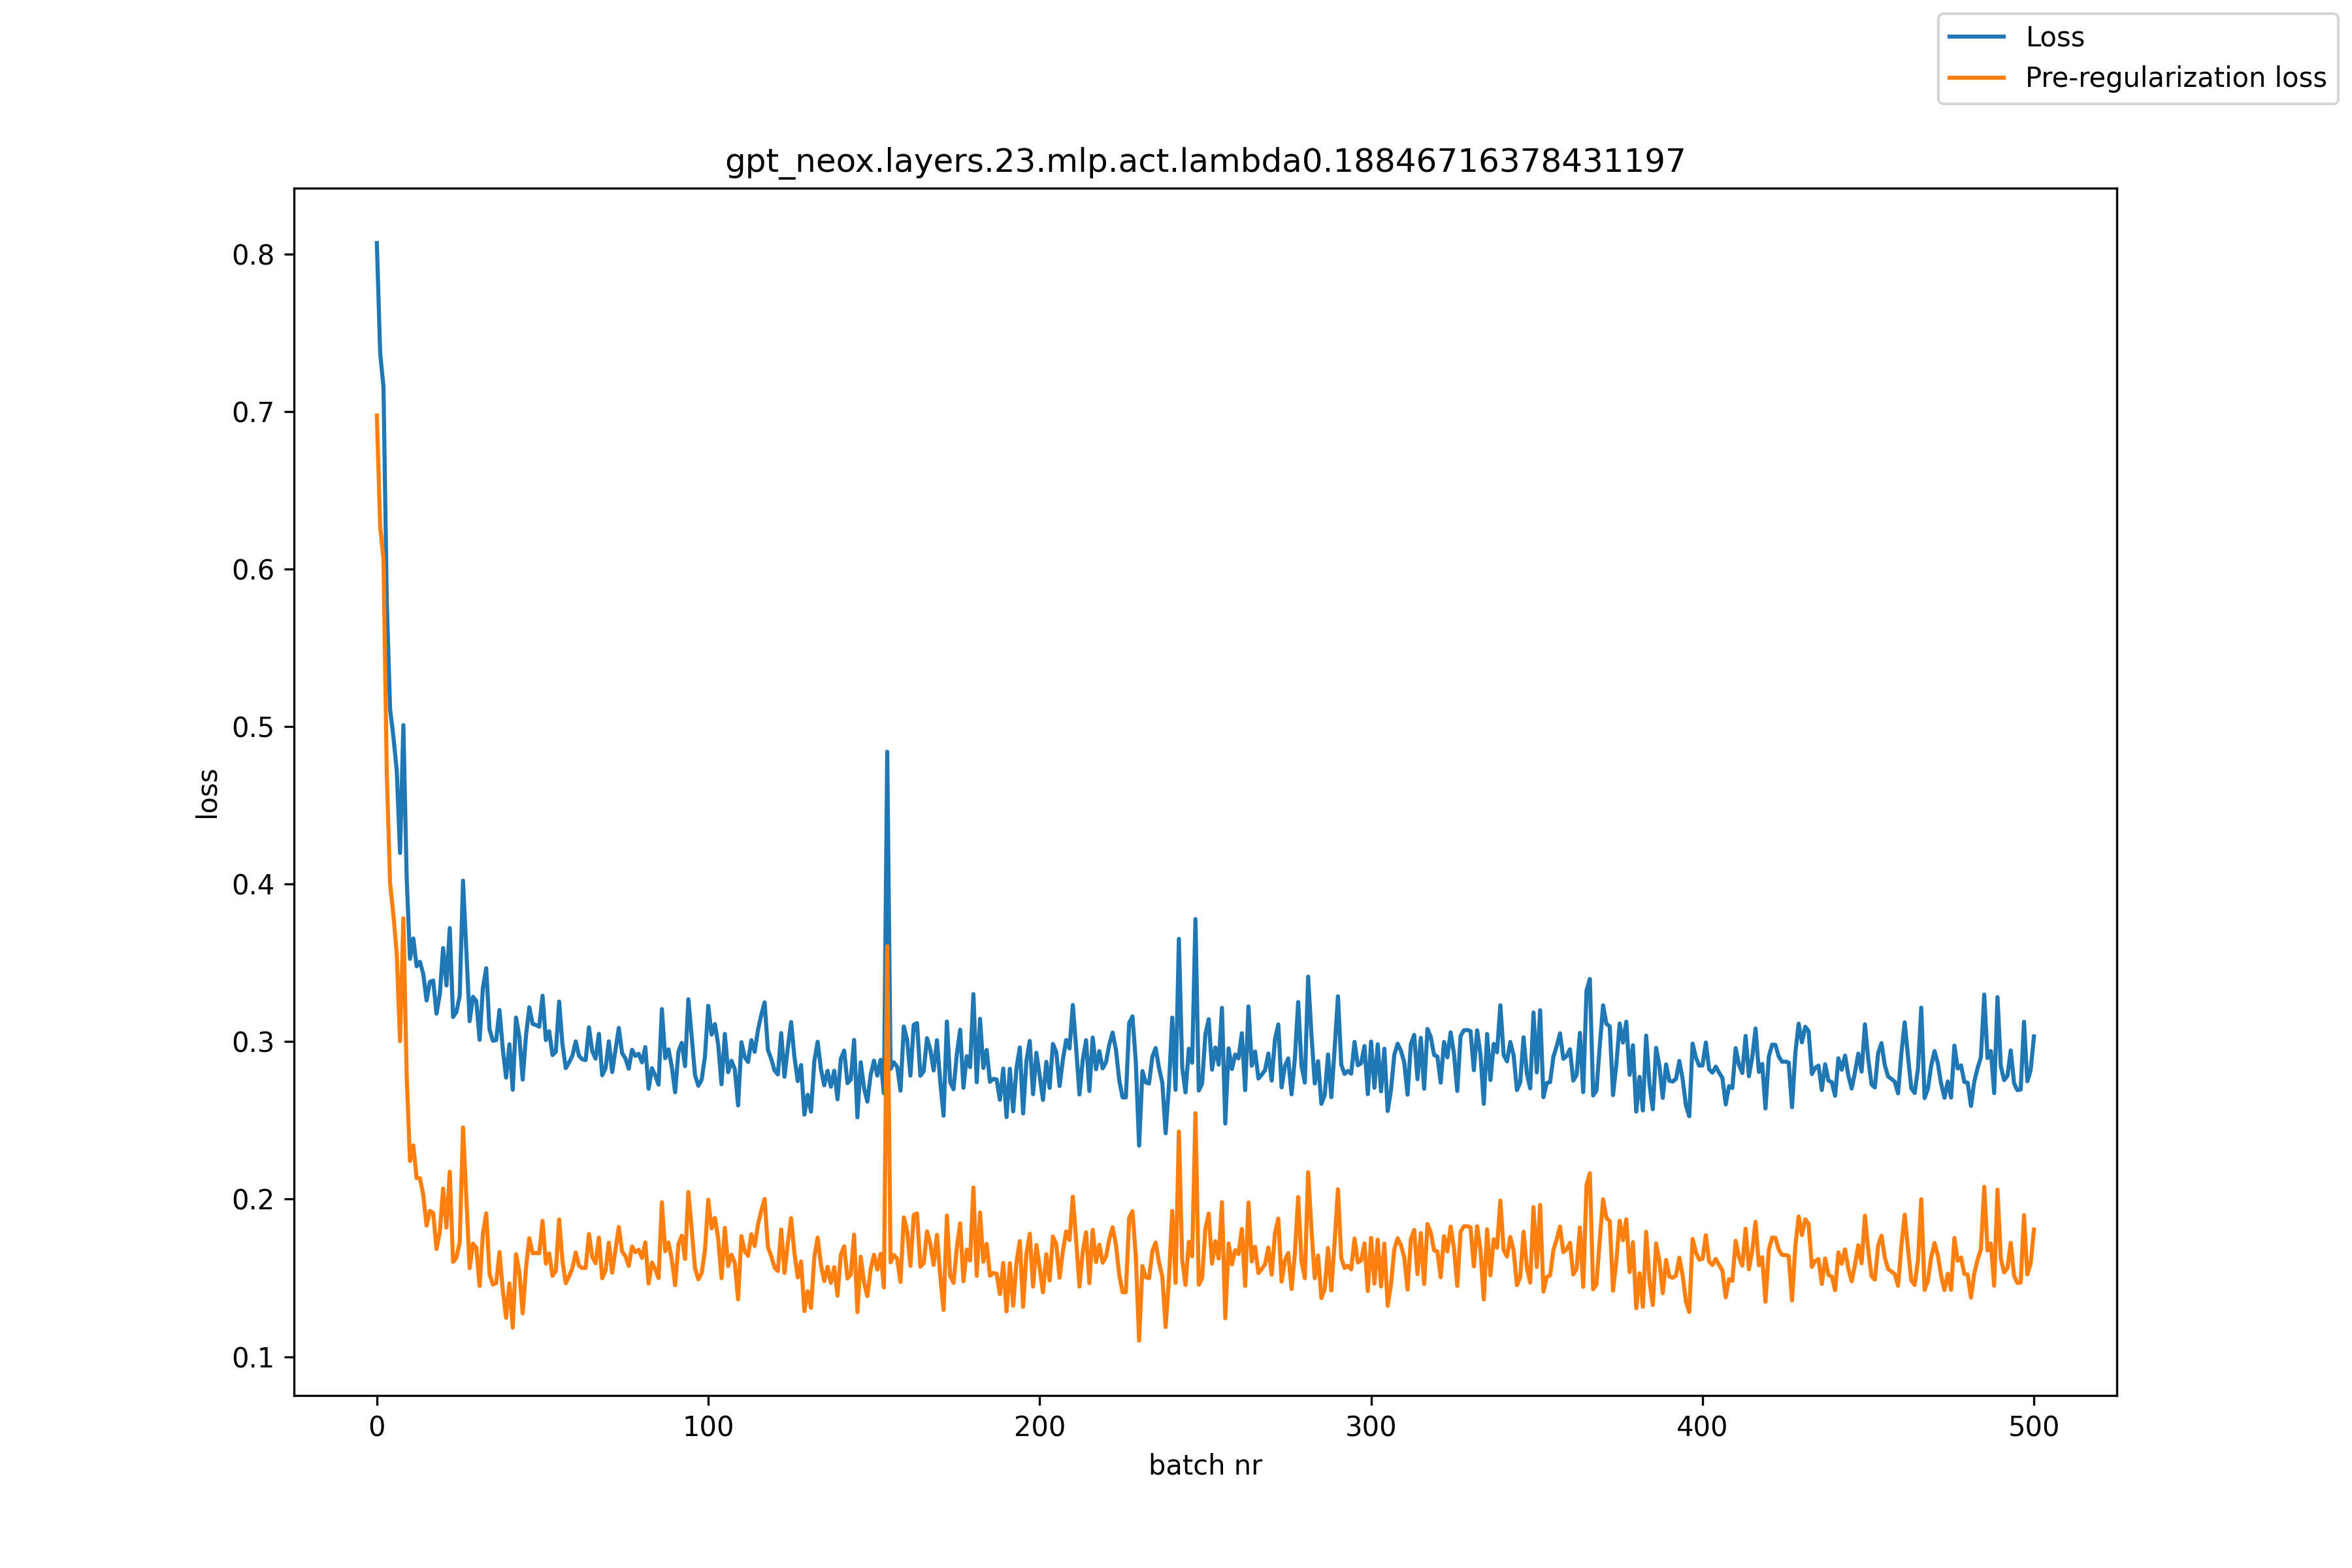

Values plotted in this chart, from the file beside it:
, loss, pre_reg_loss
0, 0.807, 0.6975
1, 0.7371, 0.6271
2, 0.7158, 0.6063
3, 0.5791, 0.4697
4, 0.511, 0.4004
5, 0.4935, 0.3804
6, 0.4722, 0.3558
7, 0.4198, 0.3003
8, 0.501, 0.3784
9, 0.4039, 0.2784
10, 0.3526, 0.2242
11, 0.3655, 0.2341
12, 0.3479, 0.2134
13, 0.3507, 0.2133
14, 0.343, 0.2027
15, 0.3262, 0.1832
16, 0.3379, 0.1926
17, 0.3388, 0.1912
18, 0.3178, 0.1684
19, 0.3303, 0.1791
20, 0.3594, 0.2068
21, 0.3357, 0.1819
22, 0.3721, 0.2174
23, 0.3157, 0.1602
24, 0.3188, 0.1628
25, 0.3291, 0.1727
26, 0.4023, 0.2456
27, 0.3575, 0.2007
28, 0.313, 0.1562
29, 0.3285, 0.1718
30, 0.3257, 0.1691
31, 0.3012, 0.1449
32, 0.3342, 0.1781
33, 0.3466, 0.191
34, 0.3078, 0.1526
35, 0.3006, 0.1458
36, 0.301, 0.1467
37, 0.3201, 0.1664
38, 0.2954, 0.1422
39, 0.2772, 0.1247
40, 0.2983, 0.1466
41, 0.2695, 0.1185
42, 0.3153, 0.1651
43, 0.3031, 0.1538
44, 0.2759, 0.1275
45, 0.3039, 0.1563
46, 0.3218, 0.1752
47, 0.3113, 0.1657
48, 0.3106, 0.1659
49, 0.3095, 0.1657
50, 0.3291, 0.1862
51, 0.301, 0.1591
52, 0.3066, 0.1656
53, 0.2915, 0.1513
54, 0.2937, 0.1545
55, 0.3255, 0.1872
56, 0.2983, 0.1609
57, 0.2832, 0.1466
58, 0.2868, 0.1511
59, 0.291, 0.1562
... 441 more rows
